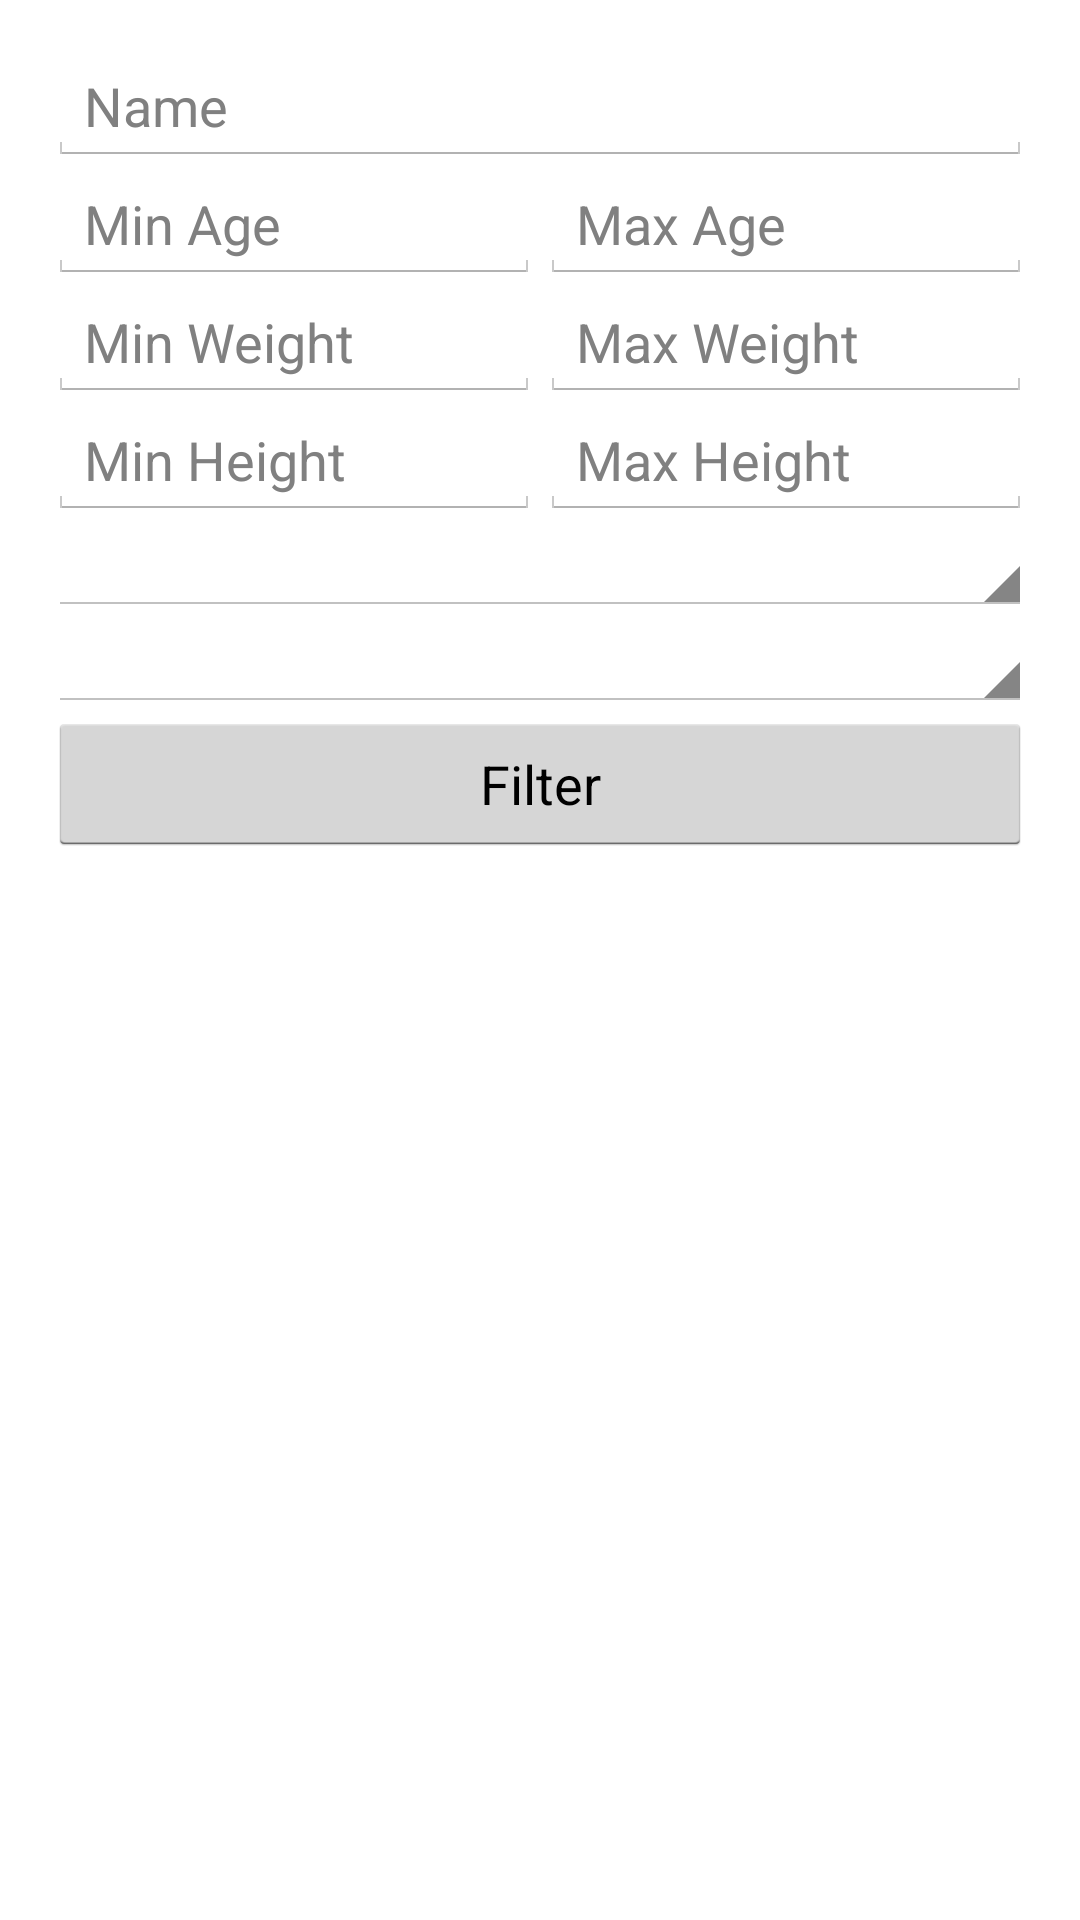

This screen was rendered from an Android layout file. Write that file and the resources it references.
<!-- AndroidManifest.xml: application theme AppTheme -->
<!-- res/layout/brastlewark_filter.xml -->
<?xml version="1.0" encoding="utf-8"?>
<LinearLayout
    xmlns:android="http://schemas.android.com/apk/res/android"
    xmlns:tools="http://schemas.android.com/tools"
    android:layout_width="match_parent"

    android:layout_height="match_parent"
    android:orientation="vertical"
    android:paddingBottom="16dp"
    android:paddingLeft="16dp"
    android:paddingRight="16dp"
    android:paddingTop="16dp">

    <EditText
        android:id="@+id/etName"
        android:layout_width="match_parent"
        android:layout_height="wrap_content"
        android:hint="Name" />

    <LinearLayout
        android:layout_width="match_parent"
        android:layout_height="wrap_content"
        android:orientation="horizontal">

        <EditText
            android:id="@+id/etMinAge"
            android:layout_width="0dp"
            android:layout_height="wrap_content"
            android:layout_weight=".5"
            android:hint="Min Age"
            android:inputType="number" />

        <EditText
            android:id="@+id/etMaxAge"
            android:layout_width="0dp"
            android:layout_height="wrap_content"
            android:layout_weight=".5"
            android:hint="Max Age"
            android:inputType="number" />
    </LinearLayout>

    <LinearLayout
        android:layout_width="match_parent"
        android:layout_height="wrap_content"
        android:orientation="horizontal">

        <EditText
            android:id="@+id/etMinWeight"
            android:layout_width="0dp"
            android:layout_height="wrap_content"
            android:layout_weight=".5"
            android:hint="Min Weight"
            android:inputType="numberDecimal" />

        <EditText
            android:id="@+id/etMaxWeight"
            android:layout_width="0dp"
            android:layout_height="wrap_content"
            android:layout_weight=".5"
            android:hint="Max Weight"
            android:inputType="numberDecimal" />
    </LinearLayout>

    <LinearLayout
        android:layout_width="match_parent"
        android:layout_height="wrap_content"
        android:orientation="horizontal">

        <EditText
            android:id="@+id/etMinHeight"
            android:layout_width="0dp"
            android:layout_height="wrap_content"
            android:layout_weight=".5"
            android:hint="Min Height"
            android:inputType="numberDecimal" />

        <EditText
            android:id="@+id/etMaxHeight"
            android:layout_width="0dp"
            android:layout_height="wrap_content"
            android:layout_weight=".5"
            android:hint="Max Height"
            android:inputType="numberDecimal" />
    </LinearLayout>

    <Spinner
        android:id="@+id/spColor"
        android:layout_width="match_parent"
        android:layout_height="wrap_content">

    </Spinner>

    <Spinner
        android:id="@+id/spProfession"
        android:layout_width="match_parent"
        android:layout_height="wrap_content">

    </Spinner>

    <Button
        android:id="@+id/btFilter"
        android:layout_width="match_parent"
        android:layout_height="wrap_content"
        android:onClick="clickButton"
        android:text="Filter" />

</LinearLayout>
<!-- resources referenced by this layout -->
<resources>
  <style name="AppTheme" parent="android:Theme.Holo.Light.DarkActionBar">
          
      </style>
</resources>
